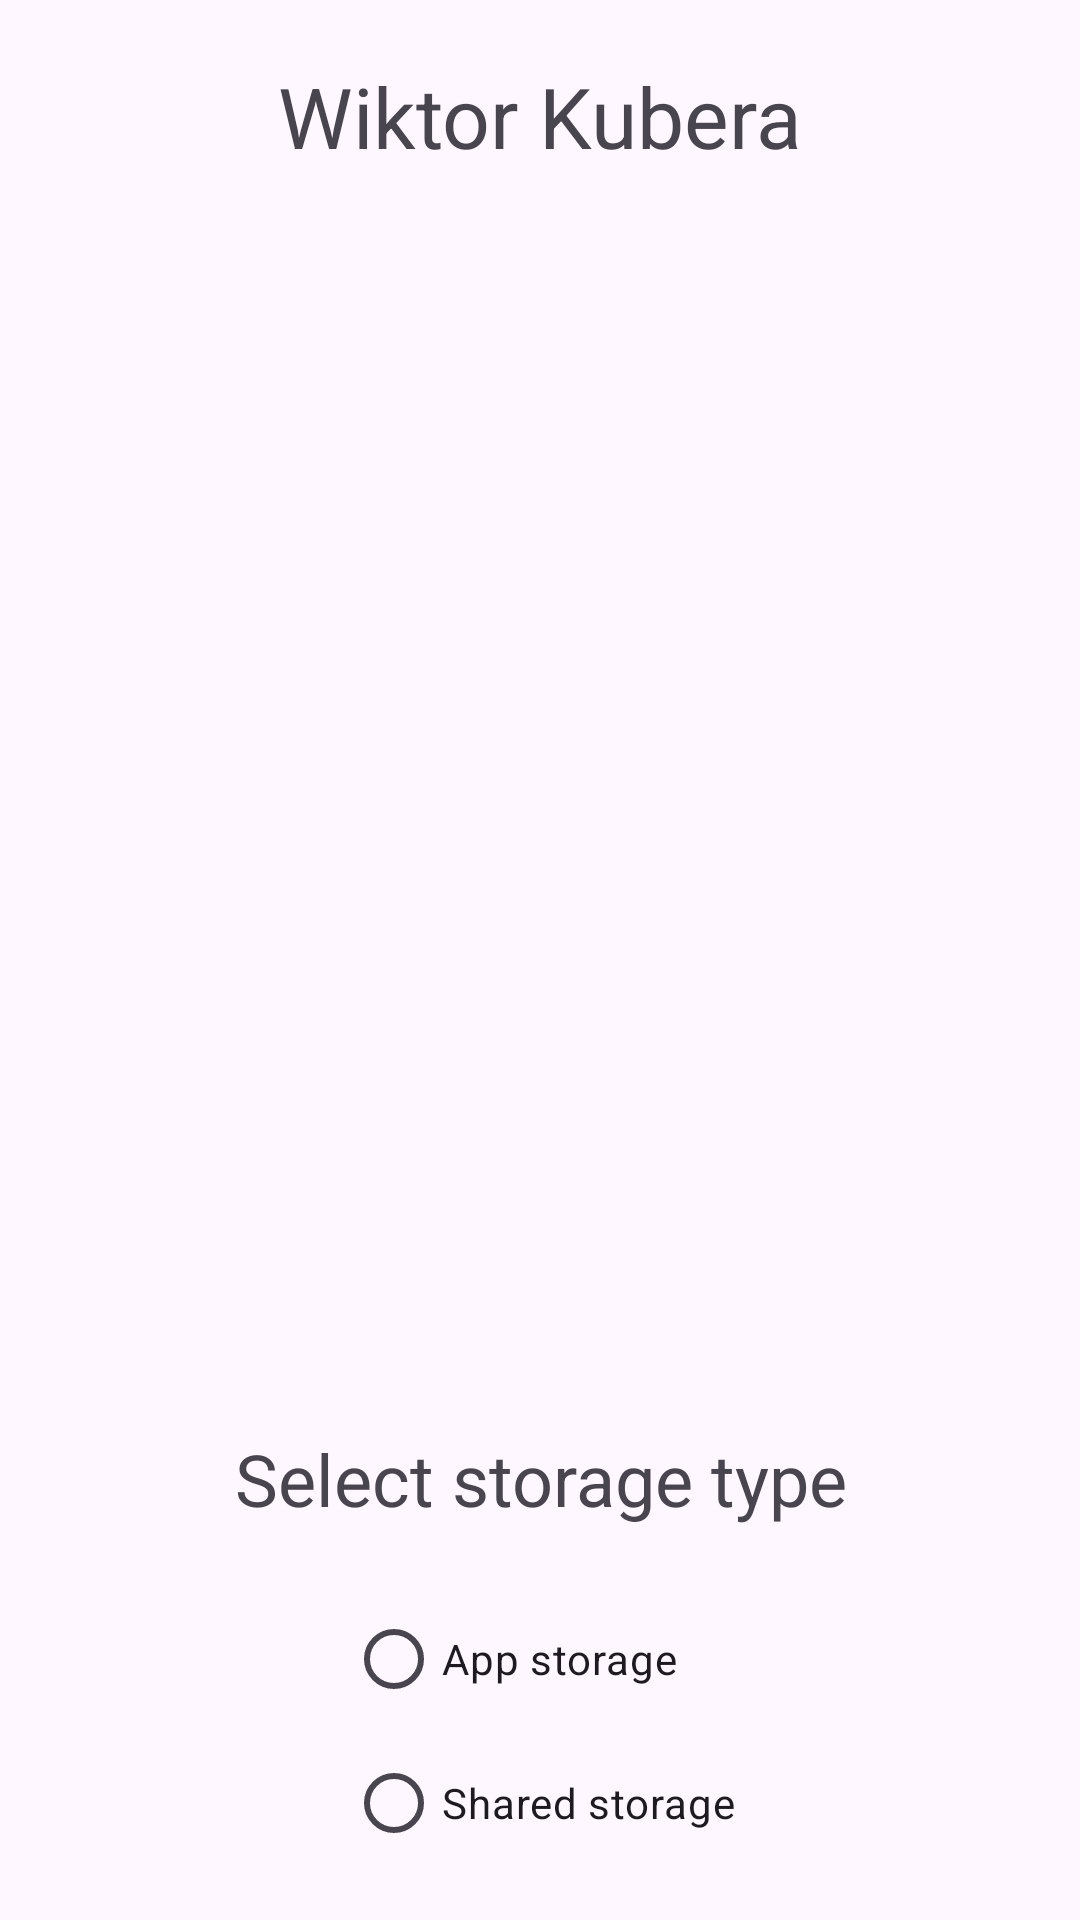

Layout XML and referenced resources for this Android screen:
<!-- AndroidManifest.xml: application theme Theme.Android4 -->
<!-- res/layout/fragment_main.xml -->
<?xml version="1.0" encoding="utf-8"?>
<androidx.constraintlayout.widget.ConstraintLayout xmlns:android="http://schemas.android.com/apk/res/android"
    xmlns:app="http://schemas.android.com/apk/res-auto"
    xmlns:tools="http://schemas.android.com/tools"
    android:id="@+id/frameLayout"
    android:layout_width="match_parent"
    android:layout_height="match_parent"
    tools:context=".MainFragment" >

    <TextView
        android:id="@+id/tvMainName"
        android:layout_width="wrap_content"
        android:layout_height="wrap_content"
        android:layout_marginTop="20dp"
        android:text="Wiktor Kubera"
        android:textSize="28sp"
        app:layout_constraintEnd_toEndOf="parent"
        app:layout_constraintStart_toStartOf="parent"
        app:layout_constraintTop_toTopOf="parent" />

    <ImageView
        android:id="@+id/ivMainAvatar"
        android:layout_width="250dp"
        android:layout_height="250dp"
        android:layout_marginTop="45dp"
        android:src="@drawable/ic_other_image"
        app:layout_constraintEnd_toEndOf="@+id/tvMainName"
        app:layout_constraintHorizontal_bias="0.502"
        app:layout_constraintStart_toStartOf="@+id/tvMainName"
        app:layout_constraintTop_toBottomOf="@+id/tvMainName" />

    <TextView
        android:id="@+id/tvMainInfo"
        android:layout_width="wrap_content"
        android:layout_height="wrap_content"
        android:layout_marginBottom="20dp"
        android:text="Select storage type"
        android:textSize="24sp"
        app:layout_constraintBottom_toTopOf="@+id/rgMainStorage"
        app:layout_constraintEnd_toEndOf="@+id/rgMainStorage"
        app:layout_constraintStart_toStartOf="@+id/rgMainStorage" />

    <RadioGroup
        android:id="@+id/rgMainStorage"
        android:layout_width="wrap_content"
        android:layout_height="wrap_content"
        android:layout_marginBottom="15dp"
        app:layout_constraintBottom_toBottomOf="parent"
        app:layout_constraintEnd_toEndOf="parent"
        app:layout_constraintStart_toStartOf="parent">

        <RadioButton
            android:id="@+id/rbOptApp"
            android:layout_width="match_parent"
            android:layout_height="wrap_content"
            android:text="App storage" />

        <RadioButton
            android:id="@+id/rbOptShared"
            android:layout_width="match_parent"
            android:layout_height="wrap_content"
            android:text="Shared storage" />
    </RadioGroup>
</androidx.constraintlayout.widget.ConstraintLayout>
<!-- resources referenced by this layout -->
<resources>
  <style name="Theme.Android4" parent="Base.Theme.Android4" />
  <style name="Base.Theme.Android4" parent="Theme.Material3.DayNight.NoActionBar">
          
          
      </style>
</resources>
